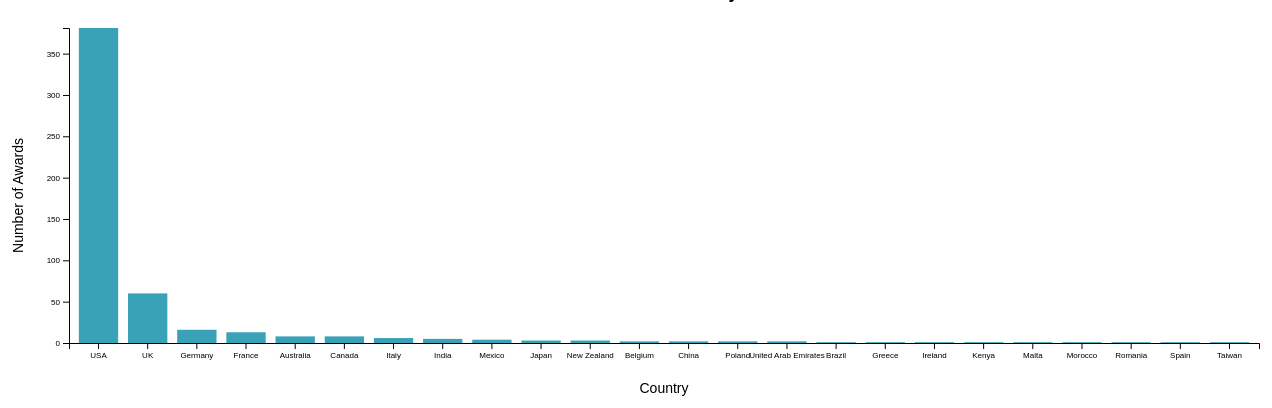
D3 v4 page, settled after 480 driven frames (8 s of simulated time); the page loaded 1 data file(s).


// ── vis1.js
var margin;
var svg;
var x;
var xAxis;
var y;
var yAxis;

window.onload = function(){
    
    //https://www.d3-graph-gallery.com/graph/barplot_button_data_csv.html
    margin = {top: 20, right: 30, bottom: 70, left: 80},
            width = 1300 - margin.left - margin.right,
            height = 405 - margin.top - margin.bottom;

    svg = d3.select("#svgBody")
        .append("svg")
        .attr("width", width + margin.left + margin.right)
        .attr("height", height + margin.top + margin.bottom)
        .append("g")
        .attr("transform", "translate(" + margin.left + "," + margin.top + ")");


    x = d3.scaleBand()
        .range([0, width])
        .padding(0.2);

    xAxis = svg.append("g")
        .attr("transform","translate(0," + height + ")");

    y = d3.scaleLinear()
        .range([height, 0]);

    yAxis = svg.append("g")
        .attr("class", "myY");
    
    //default bar plot
    update('awards');
    
    var b1 = document.getElementById("button1");
    var b2 = document.getElementById("button2");
    //https://www.w3schools.com/js/js_htmldom_eventlistener.asp
    b1.addEventListener("click", function() {
        removeSVG();
        update('awards');
    });
    b2.addEventListener("click", function() {
        removeSVG();
        update('meanIMDb');
    });
};

function removeSVG() {
    document.getElementById("svgBody").display = "none";
    document.getElementById("svgBody_title").display = "none";
    d3.select("#xText").remove();
    d3.select("#yText").remove();
    d3.select("#titleText").remove();
}

function update(selectedButton) {
    
    var yMinVal;
    var bVal;
    var yAxisVal;
    var titleVal;
    if(selectedButton == 'meanIMDb') {
        yMinVal = 6;
        bVal = "meanIMDb";
        yAxisVal = "Mean IMDb Score";
        titleVal = "IMDb Score";
    }
    else {
        yMinVal = 0; 
        bVal = "awards";
        yAxisVal = "Number of Awards";
        titleVal = "Number of Awards";
    }
    //https://www.d3-graph-gallery.com/graph/barplot_button_data_csv.html
    d3.csv("os_vis0.csv", function(data){
        //https://stackoverflow.com/questions/29945181/sorting-large-csv-in-d3-js
        data.sort(function(a, b){ return d3.descending(+a[bVal], +b[bVal])});
        //X axis
        x.domain(data.map(function(d) { return d.country; }));
        xAxis.transition().duration(1000).call(d3.axisBottom(x));
        //assign class to xAxis
        xAxis.attr("class", "xAxis");
        //Y axis
        y.domain([yMinVal, d3.max(data, function(d) { return +d[selectedButton] }) ]);
        yAxis.transition().duration(1000).call(d3.axisLeft(y));
        //assign class to yAxis
        yAxis.attr("class", "yAxis");
        
        //tooltip
        var div = d3.select("body").append("div")	
        .attr("class", "tooltip")				
        .style("opacity", 0);
        
        var u = svg.selectAll("rect")
            .data(data);

        u
            .enter()
            .append("rect")
            .merge(u)
            .attr("class","bar1")
            .on("mouseover", function(d){
                d3.select(this)
                   .style("fill", "#87e6cc");
                //tooltip
                //https://bl.ocks.org/d3noob/a22c42db65eb00d4e369
                div.transition()
                    .duration(200)
                    .style("opacity", 1);
                div.html(d.country + "<br/> Mean IMDb Score: " + d.meanIMDb +
                        "<br/> No. of Awards: " + d.awards + "<br/> % of Awards: " + d.percentAwards)
                    .style("left",(d3.event.pageX - 65) + "px")
                    .style("top", (d3.event.pageY - 60) + "px");
            })
            .on("mouseout", function(d){
                d3.select(this)
                    .style("fill","#3aa2b7");
                //tooltip
                div.transition()
                    .duration(200)
                    .style("opacity", 0);
                
            })
            .transition()
            .duration(1000)
            .attr("x", function(d) {return x(d.country); })
            .attr("y", function(d) {return y(d[selectedButton]); })
            .attr("width", x.bandwidth())
            .attr("height", function(d) {return height - y(d[selectedButton]); })
            .attr("fill", "#3aa2b7"); 
        
     var svg_title = d3.select("#svgBody_title");
     svg_title 
        .append("text")
        .attr("id", "titleText")
        .attr("x", (width / 2))             
        .attr("y", 0 - (margin.top / 2))
        .style("text-anchor", "middle")
        .text(titleVal + " across Country from 1930 to 2014")
        .attr('font-family', 'Helvetica');
        
        //x axis label
        svg.append("text")  
        .attr("id", "xText")
        .attr("transform",
                "translate(" + (width/2) + " ," + 
                               (height + margin.top + 30) + ")")
        .style("text-anchor", "middle")
        .text("Country")
        .attr('font-family', 'Helvetica')
        .attr('font-size', "14px");

        //y axis label
        svg.append("text")
        .attr("id", "yText")
        .attr("transform", "rotate(-90)")
        .attr("y", 0 - margin.left + 20)
        .attr("x", 0 - (height / 2) - 10)
        .attr("dy", "1em")
        .style("text-anchor", "middle")
        .text(yAxisVal)
        .attr('font-family', 'Helvetica')
        .attr('font-size', "14px");

        
        
        
    })
    
};



### data: os_vis0.csv
country, awards, meanIMDb, percentAwards
Australia, 8, 7.72, 1.53%
Belgium, 2, 7.90, 0.38%
Brazil, 1, 7.40, 0.19%
Canada, 8, 7.46, 1.53%
China, 2, 7.55, 0.38%
France, 13, 7.72, 2.48%
Germany, 16, 7.77, 3.05%
Greece, 1, 7.70, 0.19%
India, 5, 7.88, 0.95%
Ireland, 1, 7.90, 0.19%
Italy, 6, 7.60, 1.15%
Japan, 3, 7.20, 0.57%
Kenya, 1, 7.40, 0.19%
Malta, 1, 8.50, 0.19%
Mexico, 4, 7.90, 0.76%
Morocco, 1, 8.50, 0.19%
New Zealand, 3, 8.03, 0.57%
Poland, 2, 8.50, 0.38%
Romania, 1, 7.20, 0.19%
Spain, 1, 7.10, 0.19%
Taiwan, 1, 7.90, 0.19%
UK, 60, 7.61, 11.45%
United Arab Emirates, 2, 7.50, 0.38%
USA, 381, 7.62, 72.71%